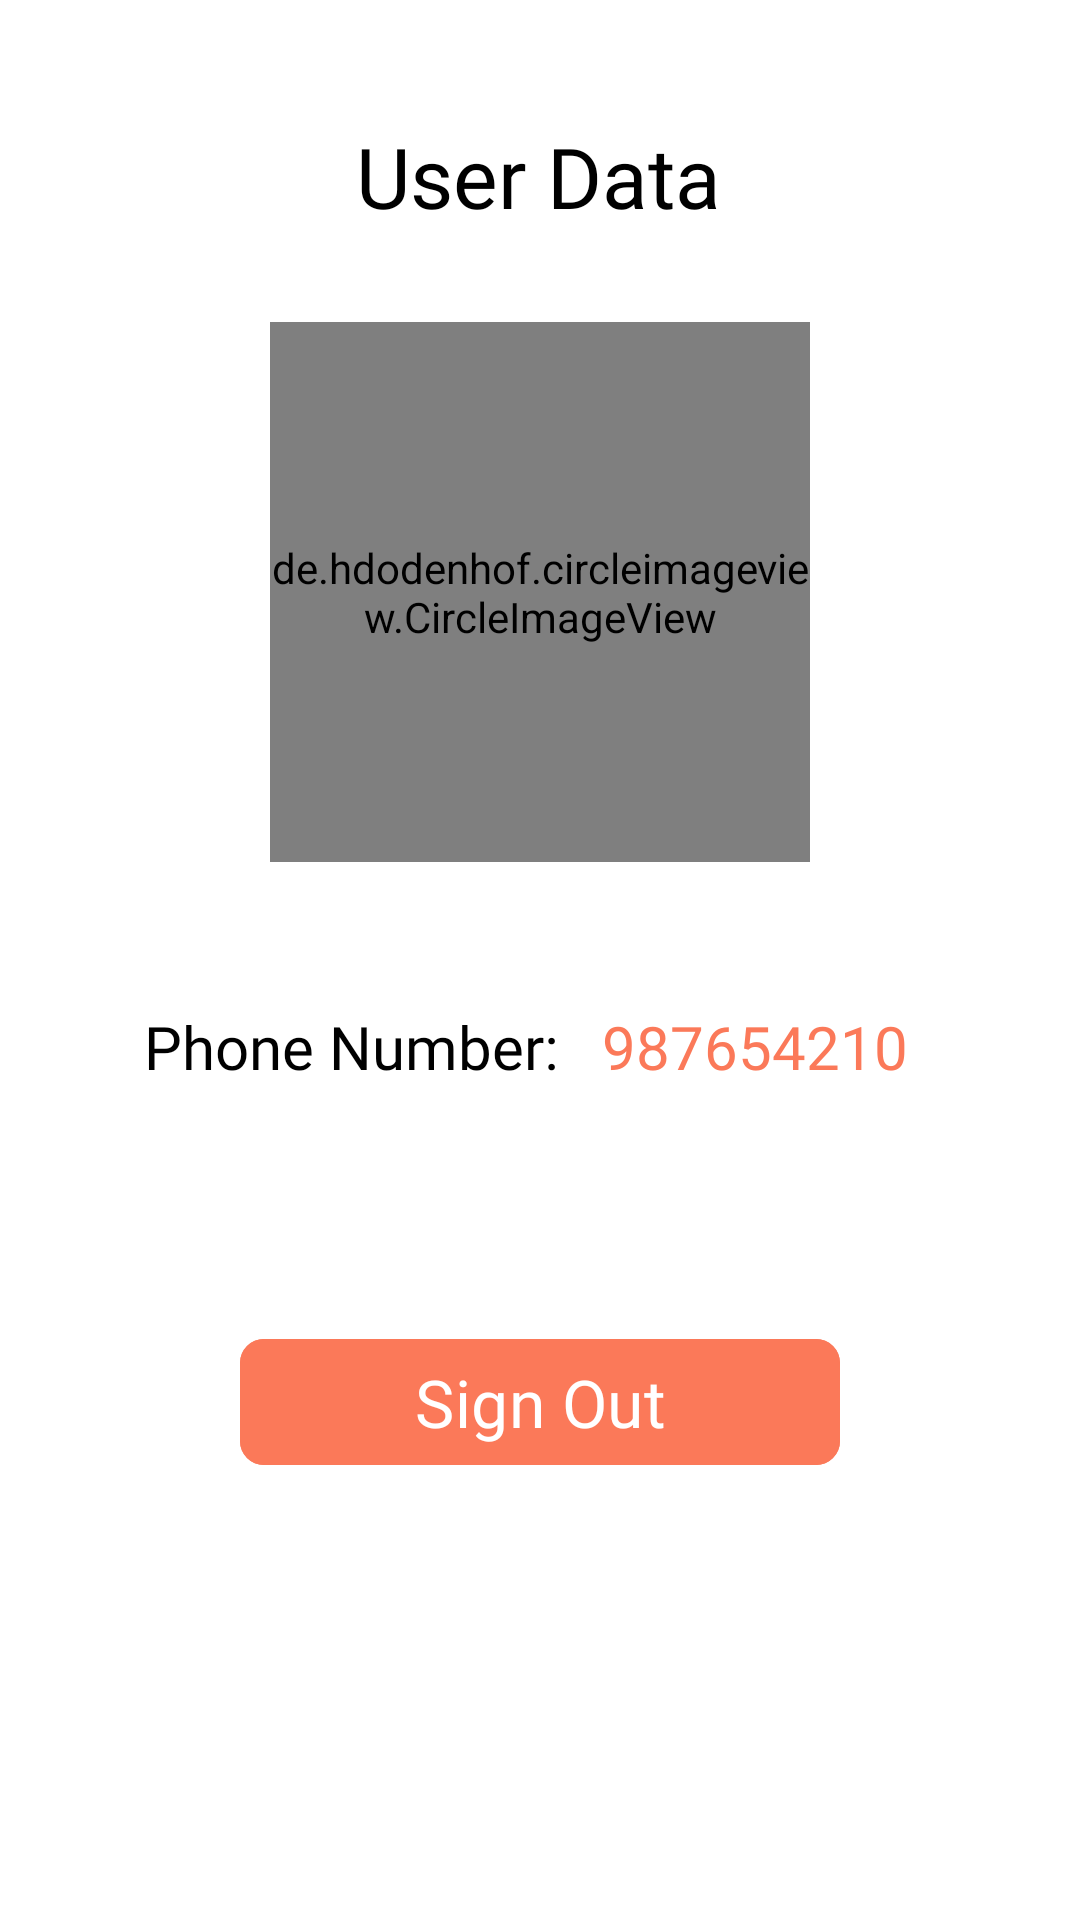

The Android layout XML behind this screen, and the referenced resources:
<!-- AndroidManifest.xml: application theme Theme.TestUI -->
<!-- res/layout/activity_profile.xml -->
<?xml version="1.0" encoding="utf-8"?>
<androidx.constraintlayout.widget.ConstraintLayout xmlns:android="http://schemas.android.com/apk/res/android"
    xmlns:app="http://schemas.android.com/apk/res-auto"
    xmlns:tools="http://schemas.android.com/tools"
    android:id="@+id/main"
    android:layout_width="match_parent"
    android:layout_height="match_parent"
    android:background="@color/white"
    tools:context=".activities.ProfileActivity">


    <TextView
        android:id="@+id/userTxt"
        android:layout_width="wrap_content"
        android:layout_height="wrap_content"
        android:layout_marginTop="40dp"
        android:fontFamily="@font/poppins_semibold"
        android:text="User Data"
        android:textColor="@color/black"
        android:textSize="28sp"
        app:layout_constraintEnd_toEndOf="parent"
        app:layout_constraintHorizontal_bias="0.498"
        app:layout_constraintStart_toStartOf="parent"
        app:layout_constraintTop_toTopOf="parent" />

    <de.hdodenhof.circleimageview.CircleImageView
        android:id="@+id/userImage"
        android:layout_width="180dp"
        android:layout_height="180dp"
        android:layout_marginTop="30dp"
        android:src="@drawable/ic_profile"
        app:layout_constraintEnd_toEndOf="parent"
        app:layout_constraintStart_toStartOf="parent"
        app:layout_constraintTop_toBottomOf="@+id/userTxt" />

    <TextView
        android:id="@+id/phoneTxt"
        android:layout_width="wrap_content"
        android:layout_height="wrap_content"
        android:layout_marginStart="48dp"
        android:layout_marginTop="48dp"
        android:fontFamily="@font/poppins_semibold"
        android:text="Phone Number: "
        android:textColor="@color/black"
        android:textSize="20sp"
        app:layout_constraintStart_toStartOf="parent"
        app:layout_constraintTop_toBottomOf="@+id/userImage" />

    <TextView
        android:id="@+id/number"
        android:layout_width="wrap_content"
        android:layout_height="wrap_content"
        android:layout_marginTop="48dp"
        android:fontFamily="@font/poppins_semibold"
        android:text="987654210"
        android:textColor="@color/light_orange"
        android:textSize="20sp"
        app:layout_constraintEnd_toEndOf="parent"
        app:layout_constraintHorizontal_bias="0.139"
        app:layout_constraintStart_toEndOf="@+id/phoneTxt"
        app:layout_constraintTop_toBottomOf="@+id/userImage" />


    <com.google.android.material.button.MaterialButton
        android:id="@+id/signOut"
        android:layout_width="200dp"
        android:layout_height="50dp"
        android:layout_marginTop="80dp"
        android:backgroundTint="@color/light_orange"
        android:text="Sign Out"
        android:fontFamily="@font/poppins_semibold"
        android:textColor="@color/white"
        android:textSize="22sp"
        app:cornerRadius="8dp"
        app:layout_constraintEnd_toEndOf="parent"
        app:layout_constraintStart_toStartOf="parent"
        app:layout_constraintTop_toBottomOf="@+id/phoneTxt" />


</androidx.constraintlayout.widget.ConstraintLayout>
<!-- resources referenced by this layout -->
<resources>
  <color name="black">#FF000000</color>
  <color name="light_orange">#FB7959</color>
  <color name="white">#FFFFFFFF</color>
  <!-- drawable ic_profile: png bitmap (drawable, 3570 bytes) -->
  <style name="Theme.TestUI" parent="Base.Theme.TestUI" />
  <style name="Base.Theme.TestUI" parent="Theme.Material3.DayNight.NoActionBar">
          
  
          <item name="colorPrimary">@color/black</item>
          <item name="colorPrimaryVariant">@color/white</item>
          <item name="android:textColorPrimary">@color/white</item>
          <item name="android:statusBarColor">@color/white</item>
          <item name="drawerArrowStyle">@style/CustomDrawerArrowStyle</item>
      </style>
  <style name="CustomDrawerArrowStyle" parent="Widget.AppCompat.DrawerArrowToggle">
          <item name="spinBars">true</item>
          <item name="color">@android:color/black</item>
      </style>
</resources>
